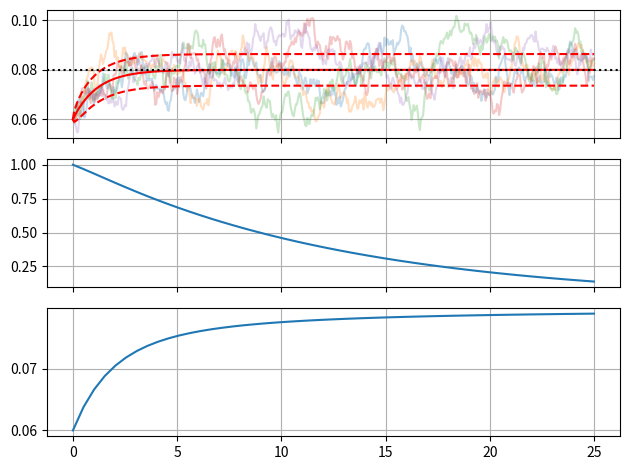

The script that saved this image:
#!/usr/bin/env python3
# -*- coding: utf-8 -*-
"""
Created on Wed Apr 11 13:36:13 2018

[redacted]
"""

import numpy as np
import pandas as pd
import matplotlib.pyplot as plt
from scipy.stats import norm

#------------------------------------------------------------------------------

def vasicek_process(r0, theta, kappa, sigma, T = 1., N = 100, seed = 0):
    if seed != 0:
        np.random.seed(seed)

    dt = T/N
    rates = [r0]
    for i in range(N):
        dr = kappa*(theta-rates[-1])*dt + sigma*np.random.normal(size = 1, scale = np.sqrt(dt))
        rates.append(rates[-1] + dr)
    
    return(pd.DataFrame(data = rates, index = [x*dt for x in range(N+1)] ))

#------------------------------------------------------------------------------

def vasicek_mean(r0, theta, kappa, sigma, T = 1., N = 100):
    t = range(N+1)
    dt = T/N
    t = [x*dt for x in t]
    y = [np.exp(-kappa*x)*r0+theta*(1-np.exp(-kappa*x)) for x in t]
    y = np.array(y)
    return(pd.DataFrame(data = y, index = t))

#------------------------------------------------------------------------------

def vasicek_sd(r0, theta, kappa, sigma, T = 1., N = 100, alpha = 0.90):
    dt = T/N
    alpha = 1-alpha
    t = range(N+1)
    t = [x*dt for x in t]
 
    y = np.sqrt(np.array([sigma**2/2/kappa*(1-np.exp(-2*kappa*x)) for x in t]))

    means = vasicek_mean(r0, theta, kappa, sigma, T, N)
    lower = pd.DataFrame(data = y*norm.cdf(1-alpha/2), index = means.index)
    upper = means + lower
    lower = means - lower
        
    return(lower, upper)

#------------------------------------------------------------------------------

def vasicek_B(kappa, T, t = 0.):
    if t > 0:
        T = T-t
    return( (1-np.exp(-kappa*T))/kappa )

#------------------------------------------------------------------------------
    
T = 1
    
def vasicek_A(theta, kappa, sigma, T, t = 0.):
    if t > 0:
        T = T-t
       
    tmp = -(theta-sigma**2/2/kappa**2)*(vasicek_B(kappa, T, t) - T + t)
    tmp += sigma**2/4/kappa * vasicek_B(kappa, T, t)**2
    return(tmp)

#------------------------------------------------------------------------------

def vasicek_discount_curve(r0, theta, kappa, sigma, T = 10, N = 50):
    t = np.linspace(0,T,N)
    A = np.array([vasicek_A(theta, kappa, sigma, T) for T in t])
    B = np.array([vasicek_B(kappa, T) for T in t])
    
    tmp = np.exp(-A-B*r0)
    tmp = pd.DataFrame(data = tmp, index = t)
    
    return(tmp)

#------------------------------------------------------------------------------

def vasicek_yield_curve(r0, theta, kappa, sigma, T = 10, N = 50):
    discount_curve = vasicek_discount_curve(r0, theta, kappa, sigma, T, N)
    t = discount_curve.index
    
    y = [r0]
    for x in t[1:]:
        y.append(-np.log(discount_curve.loc[x,:].values[0])/x)
    
    tmp = pd.DataFrame(data = y, index = t)    

    return(tmp)
    
    
#------------------------------------------------------------------------------

if __name__ == '__main__':

    r0, theta, kappa, sigma = [0.06, 0.08, 0.86, 0.01]
    
    T , N, mc = [25., 500, 5]
    
    plot = True
    
    rates = vasicek_process(r0, theta, kappa, sigma, T, N)
    for i in range(mc-1):
        rates = pd.concat([rates, vasicek_process(r0, theta, kappa, sigma, T, N)], axis = 1)
    
    means = vasicek_mean(r0, theta, kappa, sigma, T, N)
    lower, upper = vasicek_sd(r0, theta, kappa, sigma, T, N, alpha = .99)
    
    DFC = vasicek_discount_curve(r0, theta, kappa, sigma, T)    
    YC = vasicek_yield_curve(r0, theta, kappa, sigma, T)
    
    if plot == True:
        
        fig, axes = plt.subplots(3,1, sharex = True)
        
        axes[0].plot(rates, alpha = 0.25)
        axes[0].plot(means, c = 'red')
        axes[0].plot(lower, c = 'red', linestyle = '--')
        axes[0].plot(upper, c = 'red', linestyle = '--')
        axes[0].axhline(theta, c = 'black', linestyle = ':')
        
        axes[1].plot(DFC)
        
        axes[2].plot(YC)
        
        [x.grid() for x in axes]
        fig.tight_layout()
        

